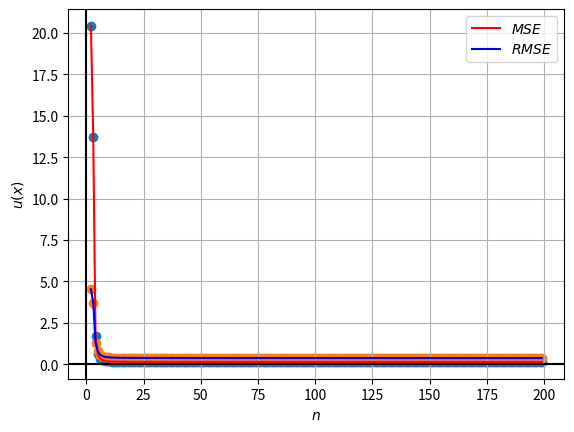

Python code for this plot:
import numpy as np
import scipy as sp
import math
import matplotlib.pyplot as plt
############### 初期条件 ###############
k=1.1
L=6.0

# node_total =5 #節点数(>=2)
# ele_total = node_total-1 #要素数

mse_total=[]
rmse_total=[]
n_max=200

for node_total in range(2,n_max):
    ele_total = node_total-1 

    ############### 入力データの用意 ###############
    print("node_total = ",node_total, ",  ele_total = ",ele_total)

    #節点のx座標を定義(0〜L)
    print("Global node X")
    node_x_glo = np.empty(node_total, np.float64) #節点のx座標
    node_x_glo = np.linspace(0,L, node_total) #計算領域を等分割
    print(node_x_glo)

    #以下有限要素解を[A][u]=[v]として計算していく

    ########## 要素行列[A]を求める ##########
    e_1=L/ele_total #e1=e2=e3,...,en=L
    ########## 第1項目 ##########
    #初期値設定
    a1_ele=1/e_1
    b1_ele=2/e_1
    c1_ele=-1/e_1

    #行列生成
    mat_a1=np.zeros((node_total,node_total))
    mat_a1[0,0]=a1_ele
    mat_a1[ele_total,ele_total]=a1_ele
    for i in range(1,ele_total):
        mat_a1[i,i]=b1_ele

    for i in range(ele_total):
        mat_a1[i,i+1]=c1_ele
    for i in range(1,node_total):
        mat_a1[i,i-1]=c1_ele

    print(mat_a1)

    ########## 第2項目 ##########
    #初期値設定
    a2_ele=2*e_1
    b2_ele=4*e_1
    c2_ele=e_1

    #行列生成
    mat_a2=np.zeros((node_total,node_total))
    mat_a2[0,0]=a2_ele
    mat_a2[ele_total,ele_total]=a2_ele
    for i in range(1,ele_total):
        mat_a2[i,i]=b2_ele

    for i in range(ele_total):
        mat_a2[i,i+1]=c2_ele
    for i in range(1,node_total):
        mat_a2[i,i-1]=c2_ele

    print(mat_a2)

    ########## [A] ##########
    mat_a_a=mat_a1-k**(2)/6*mat_a2
    print(mat_a_a)

    ############### 連立方程式を解く ###############

    ###[v]の生成###
    mat_v=np.zeros((node_total,1))

    #vの初期値
    mat_v[0,0]=-3.5 #-u'(0)
    mat_v[ele_total,0]=3.5  #u'(L)
    print(mat_v)

    #近似解
    unknown_u = np.linalg.solve(mat_a_a,mat_v)
    print(unknown_u)

    #厳密解
    exact_x = np.arange(0,L,0.01)
    exact_y = np.sin(k*exact_x)/np.sin(k*L)

    ############### 二乗平均誤差(RMSE)→回帰問題だから? ###############
    # node_total#要素数
    # node_x_glo#要素のx座標

    ## 数値のセット ##
    y_pre = unknown_u.reshape(1, node_total)
    y_mes = []

    for i in range(node_total):
        y_mes.append(np.sin(k*node_x_glo[i])/np.sin(k*L))

    print(y_pre)
    print(y_mes)

    print("(予測値-正解値)")
    y_dif=y_pre-y_mes
    print(y_dif)

    #MSE
    print("(MSE)")
    y_dif2=y_dif**2
    y_dif2_sum= np.sum(y_dif2)
    mse=y_dif2_sum/node_total
    print(mse)
    mse_total.append(mse)

    #RMSE
    print("(RMSE)")
    rmse=math.sqrt(mse)
    print(rmse)
    rmse_total.append(rmse)


print("計算結果")
print(mse_total)
print(rmse_total)






############### 計算結果を可視化 ###############
#plt.rcParams['font.family'] = 'Times New Roman'  #全体のフォントを設定
#plt.rcParams['font.size'] = 10  #フォントサイズを設定
#plt.rcParams['lines.linewidth'] = 2  # 線の太さ設定
#plt.title("Finite element analysis of 1D Poisson's equation")  #グラフタイトル
plt.xlabel("$n$")  #x軸の名前
plt.ylabel("$u(x)$")  #y軸の名前
plt.grid()  #点線の目盛りを表示

n_x = np.arange(2,n_max,1) #思考回数

#mseをプロット
plt.plot(n_x,mse_total, label="${MSE}$", color='#ff0000')  #折線グラフを作成
plt.scatter(n_x,mse_total)  #点グラフを作成

#rmseをプロット
plt.plot(n_x,rmse_total, label="${RMSE}$", color='#0000ff')  #折線グラフを作成
plt.scatter(n_x,rmse_total)  #点グラフを作成

#更に体裁を整える
plt.axis('tight') #余白を狭くする
plt.axhline(0, color='#000000')  #x軸(y=0)の線
plt.axvline(0, color='#000000')  #y軸(x=0)の線
plt.legend(loc='best')  #凡例(グラフラベル)を表示

plt.show()  #グラフを表示

